Run: headless pygame with SDL's dummy video driver; simulated clock (each Clock.tick advances the game by its frame time, no real sleeping); random seed 0; keys injected as events and as key.get_pressed() state; no mouse input.
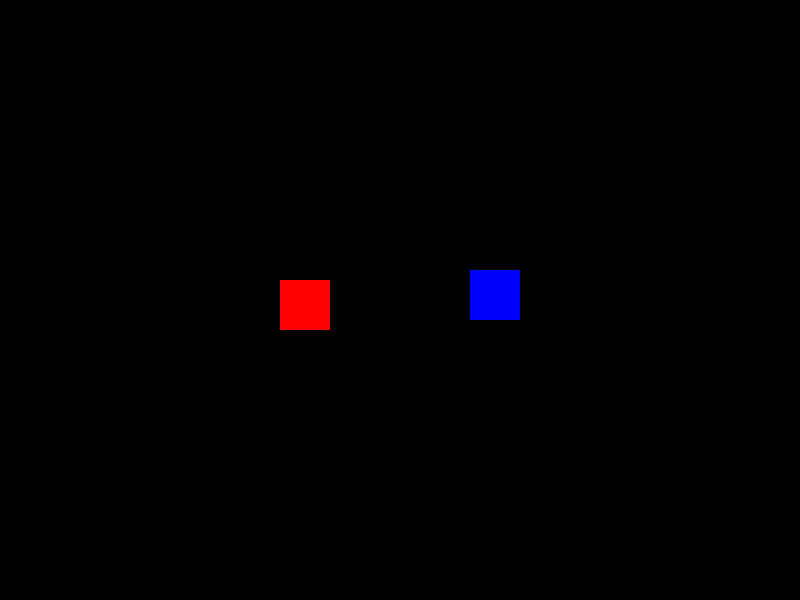
Frame 1 of 4 · flips 1–60 · no input
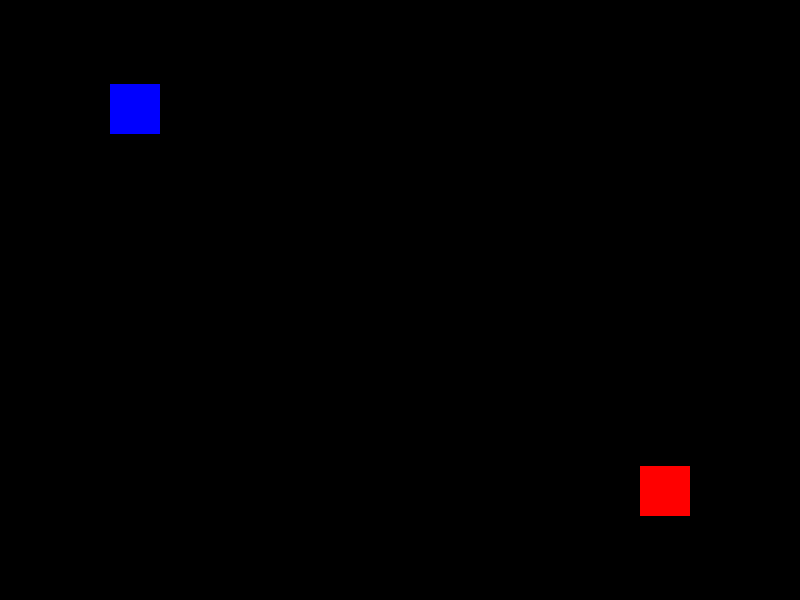
Frame 2 of 4 · flips 61–180 · tapped SPACE, RETURN · held RIGHT (→), D
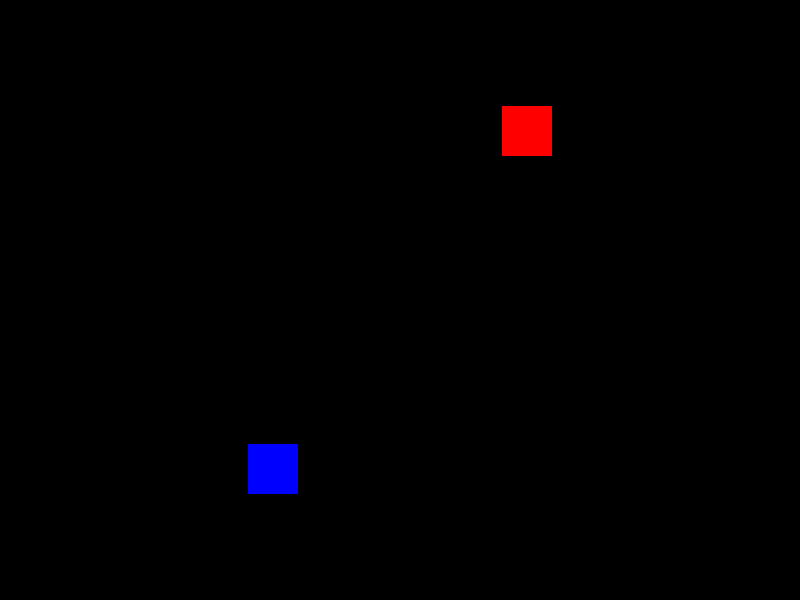
Frame 3 of 4 · flips 181–300 · held DOWN (↓), S
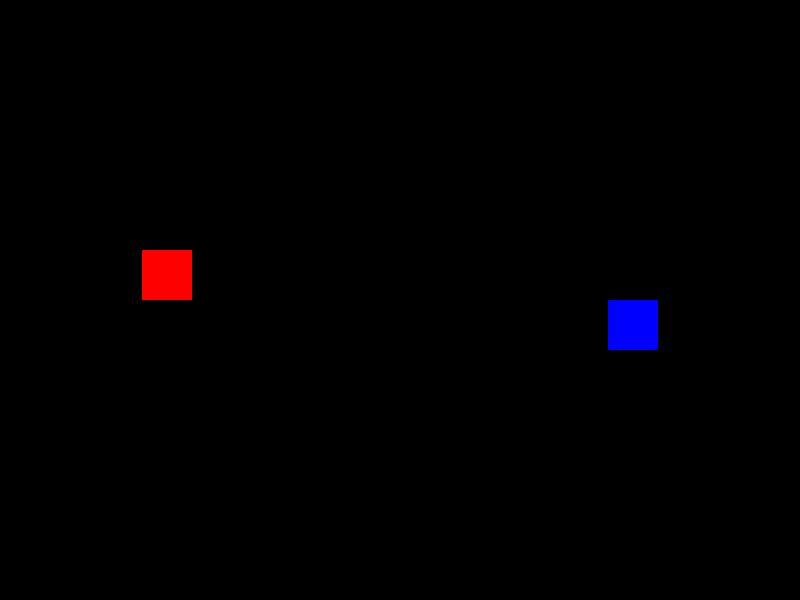
Frame 4 of 4 · flips 301–420 · held LEFT (←), A, UP (↑), W

The pygame program that drew these frames:

import pygame
import random

pygame.init()

SCREEN_WIDTH = 800
SCREEN_HEIGHT = 600

# Correctly assign set_mode and set_caption separately
screen = pygame.display.set_mode((SCREEN_WIDTH, SCREEN_HEIGHT))
pygame.display.set_caption("Avoiding and Color-Changing Sprites")

WHITE = (255, 255, 255)
BLACK = (0, 0, 0)
RED = (255, 0, 0)
GREEN = (0, 255, 0)
BLUE = (0, 0, 255)
YELLOW = (255, 255, 0)
CYAN = (0, 255, 255)
MAGENTA = (255, 0, 255)
ORANGE = (255, 165, 0)
PURPLE = (128, 0, 128)

ALL_COLORS = [RED, GREEN, BLUE, YELLOW, CYAN, MAGENTA, ORANGE, PURPLE]

SPRITE_SIZE = 50
SPRITE_SPEED = 3

CHANGE_COLOR_EVENT = pygame.USEREVENT + 1

class BouncingSprite:
    # Use the correct constructor name
    def __init__(self, x, y, size, speed_x, speed_y, color):
        self.rect = pygame.Rect(x, y, size, size)
        self.speed_x = speed_x
        self.speed_y = speed_y
        self.color = color

    def move(self):
        self.rect.x += self.speed_x
        self.rect.y += self.speed_y

        if self.rect.left < 0 or self.rect.right > SCREEN_WIDTH:
            self.speed_x *= -1
            # Removed HTML tags
            pygame.event.post(pygame.event.Event(CHANGE_COLOR_EVENT, {'sprite': self}))
        if self.rect.top < 0 or self.rect.bottom > SCREEN_HEIGHT:
            self.speed_y *= -1
            # Removed HTML tags
            pygame.event.post(pygame.event.Event(CHANGE_COLOR_EVENT, {'sprite': self}))

    def draw(self, surface):
        pygame.draw.rect(surface, self.color, self.rect)

    def change_color(self):
        new_color = random.choice(ALL_COLORS)
        while new_color == self.color:
            new_color = random.choice(ALL_COLORS)
        self.color = new_color  # Assign after loop

sprite1 = BouncingSprite(100, 100, SPRITE_SIZE, SPRITE_SPEED, SPRITE_SPEED, RED)
sprite2 = BouncingSprite(SCREEN_WIDTH - 100 - SPRITE_SIZE, SCREEN_HEIGHT - 100 - SPRITE_SIZE, SPRITE_SIZE, -SPRITE_SPEED, -SPRITE_SPEED, BLUE)

clock = pygame.time.Clock()
FPS = 60
running = True

while running:
    for event in pygame.event.get():
        if event.type == pygame.QUIT:
            running = False
        if event.type == CHANGE_COLOR_EVENT:
            event.sprite.change_color()

    sprite1.move()
    sprite2.move()

    # Avoidance logic: bounce on collision
    if sprite1.rect.colliderect(sprite2.rect):
        sprite1.speed_x *= -1
        sprite1.speed_y *= -1
        sprite2.speed_x *= -1
        sprite2.speed_y *= -1

        # Removed HTML tags
        pygame.event.post(pygame.event.Event(CHANGE_COLOR_EVENT, {'sprite': sprite1}))
        pygame.event.post(pygame.event.Event(CHANGE_COLOR_EVENT, {'sprite': sprite2}))

    screen.fill(BLACK)
    sprite1.draw(screen)
    sprite2.draw(screen)

    pygame.display.flip()
    clock.tick(FPS)

pygame.quit()
